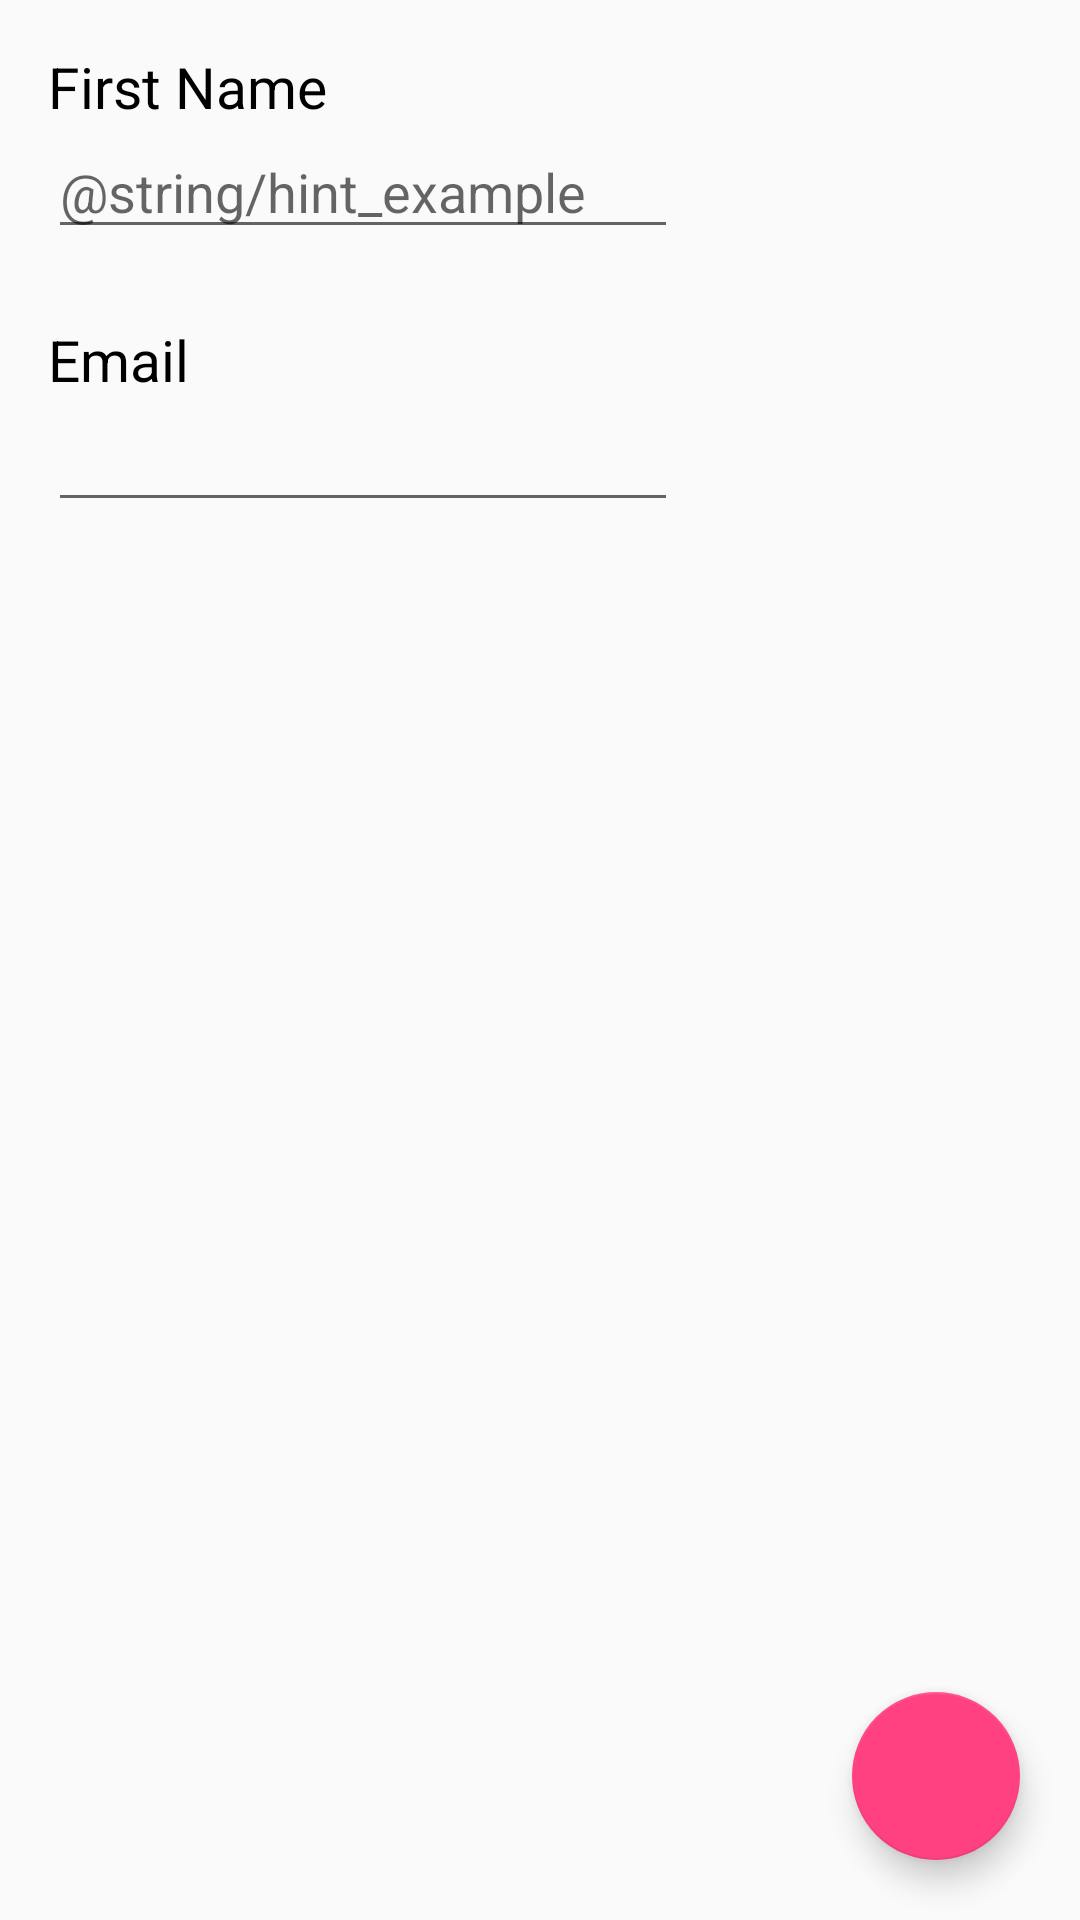

Produce the Android XML layout that renders to this screen, including the resource entries it uses.
<!-- AndroidManifest.xml: application theme AppTheme -->
<!-- res/layout/activity_add_applicant.xml -->
<?xml version="1.0" encoding="utf-8"?>
<android.support.constraint.ConstraintLayout
    xmlns:android="http://schemas.android.com/apk/res/android"
    xmlns:app="http://schemas.android.com/apk/res-auto"
    xmlns:tools="http://schemas.android.com/tools"
    android:layout_width="match_parent"
    android:layout_height="match_parent"
    tools:context="com.example.android.whizbang.AddApplicantActivity">

    <TextView
        android:id="@+id/textView"
        android:layout_width="wrap_content"
        android:layout_height="wrap_content"
        android:text="@string/first_name_label"
        app:layout_constraintTop_toTopOf="parent"
        style="@style/Label"
        android:layout_marginTop="16dp"
        android:layout_marginLeft="16dp"
        app:layout_constraintLeft_toLeftOf="parent"/>

    <EditText
        android:id="@+id/name"
        android:layout_width="wrap_content"
        android:layout_height="wrap_content"
        android:ems="10"
        android:hint="@string/hint_example"
        android:inputType="textPersonName"
        app:layout_constraintTop_toBottomOf="@+id/textView"
        android:layout_marginLeft="16dp"
        app:layout_constraintLeft_toLeftOf="parent"/>


    <TextView
        android:id="@+id/textView3"
        android:layout_width="wrap_content"
        android:layout_height="wrap_content"
        android:text="@string/email_address_label"
        style="@style/Label"
        android:layout_marginTop="24dp"
        app:layout_constraintTop_toBottomOf="@+id/name"
        android:layout_marginLeft="16dp"
        app:layout_constraintLeft_toLeftOf="parent"/>

    <EditText
        android:id="@+id/email_address"
        android:layout_width="wrap_content"
        android:layout_height="wrap_content"
        android:ems="10"
        android:inputType="textEmailAddress"
        app:layout_constraintTop_toBottomOf="@+id/textView3"
        android:layout_marginLeft="16dp"
        app:layout_constraintLeft_toLeftOf="parent"/>

    <android.support.design.widget.FloatingActionButton
        android:id="@+id/fab"
        android:layout_width="wrap_content"
        android:layout_height="wrap_content"
        android:layout_gravity="bottom|end"
        android:layout_margin="@dimen/fab_margin"
        android:layout_marginRight="16dp"
        app:layout_constraintRight_toRightOf="parent"
        app:layout_constraintBottom_toBottomOf="parent"
        android:layout_marginBottom="16dp"/>

</android.support.constraint.ConstraintLayout>
<!-- resources referenced by this layout -->
<resources>
  <dimen name="fab_margin">20dp</dimen>
  <string name="email_address_label">Email</string>
  <string name="first_name_label">First Name</string>
  <style name="Label">
  
          <item name="android:textSize">@dimen/labelTextSize</item>
          <item name="android:textColor">@color/labelTextColor</item>
  
      </style>
  <style name="AppTheme" parent="Theme.AppCompat.Light.DarkActionBar">
          
          <item name="colorPrimary">@color/colorPrimary</item>
          <item name="colorPrimaryDark">@color/colorPrimaryDark</item>
          <item name="colorAccent">@color/colorAccent</item>
      </style>
  <dimen name="labelTextSize">19sp</dimen>
  <color name="labelTextColor">#000000</color>
  <color name="colorPrimary">#3F51B5</color>
  <color name="colorPrimaryDark">#303F9F</color>
  <color name="colorAccent">#FF4081</color>
</resources>
